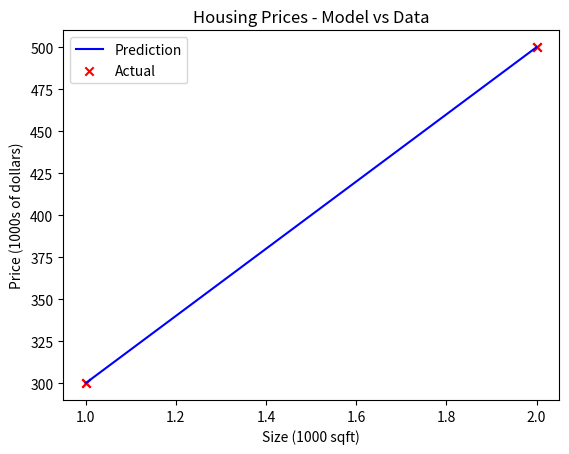

Here is the Python script that generated this plot:
import numpy as np
import matplotlib.pyplot as plt

# Use the same style as DeepLearning.AI courses
# if you have got the file
#plt.style.use('./deeplearning.mplstyle')  # Ensure you have this style or comment this line

# 1. Training Data
x_train = np.array([1.0, 2.0])  # Size in 1000 sqft
y_train = np.array([300.0, 500.0])  # Price in 1000s of dollars

# Print training data
print(f"x_train = {x_train}")
print(f"y_train = {y_train}")

# 2. Number of training examples
m = x_train.shape[0]
print(f"Number of training examples: {m}")

# 3. Access a training example
i = 0
x_i = x_train[i]
y_i = y_train[i]
print(f"(x^({i}), y^({i})) = ({x_i}, {y_i})")

# 4. Plot the training data
plt.scatter(x_train, y_train, marker='x', c='r')
plt.title("Housing Prices")
plt.xlabel("Size (1000 sqft)")
plt.ylabel("Price (1000s of dollars)")
plt.show()

# 5. Model function: f_wb = w * x + b
def compute_model_output(x, w, b):
    """
    Computes the prediction of a linear model
    Args:
      x (ndarray (m,)): Data, m examples
      w,b (scalar)    : model parameters
    Returns
      f_wb (ndarray (m,)): model prediction
    """
    return w * x + b

# 6. Try different model parameters
w = 200
b = 100
print(f"Chosen parameters -> w: {w}, b: {b}")

# Compute model predictions
tmp_f_wb = compute_model_output(x_train, w, b)

# Plot predictions vs. actual values
plt.plot(x_train, tmp_f_wb, c='b', label='Prediction')
plt.scatter(x_train, y_train, marker='x', c='r', label='Actual')
plt.title("Housing Prices - Model vs Data")
plt.xlabel("Size (1000 sqft)")
plt.ylabel("Price (1000s of dollars)")
plt.legend()
plt.show()

# 7. Predict price for a house with 1200 sqft (x = 1.2)
x_input = 1.2
predicted_price = w * x_input + b
print(f"Predicted price for 1200 sqft house: ${predicted_price:.0f} thousand dollars")
